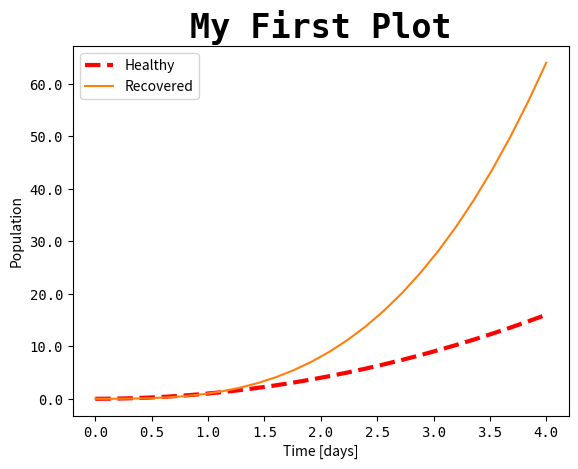

Generate this figure with matplotlib:
import numpy as np
import matplotlib.pyplot as plt

# Generate data for plot.
num_points = 26
x_min, x_max = 0, 4
x_values = np.linspace(x_min, x_max, num_points)
y_values = x_values**2

# Create empty figure.
plt.figure()

# Plot data.
plt.plot(x_values, y_values, label="Population 1")		# label when plot is created
plt.plot(x_values, x_values**3, label="Population 2")	# label when plot is created
plt.legend()

# Gain control of current Axes object.
ax = plt.gca()

# Give plot a title.
ax.set_title("My First Plot", family='monospace', size=24, weight='bold')

# Label the axes.
ax.set_xlabel("Time [days]")
ax.set_ylabel("Population")

# Change tick labels and font
ax.set_xticklabels(ax.get_xticks(), family='monospace', fontsize=10)
ax.set_yticklabels(ax.get_yticks(), family='monospace', fontsize=10)

# Change the legend
lines = ax.get_lines()						# returns a list of line objects
lines[0].set_label("Infected Population")	# change labels using line objects
lines[1].set_label("Cured Population")		# change labels using line objects
ax.legend()									# display legend in plot

# Make the first line a thick, red, dashed line.
plt.setp(lines[0], linestyle='--', linewidth=3, color='r')

# Change the legend again.
ax.legend(("Healthy", "Recovered"))			# change labels using Axes object

